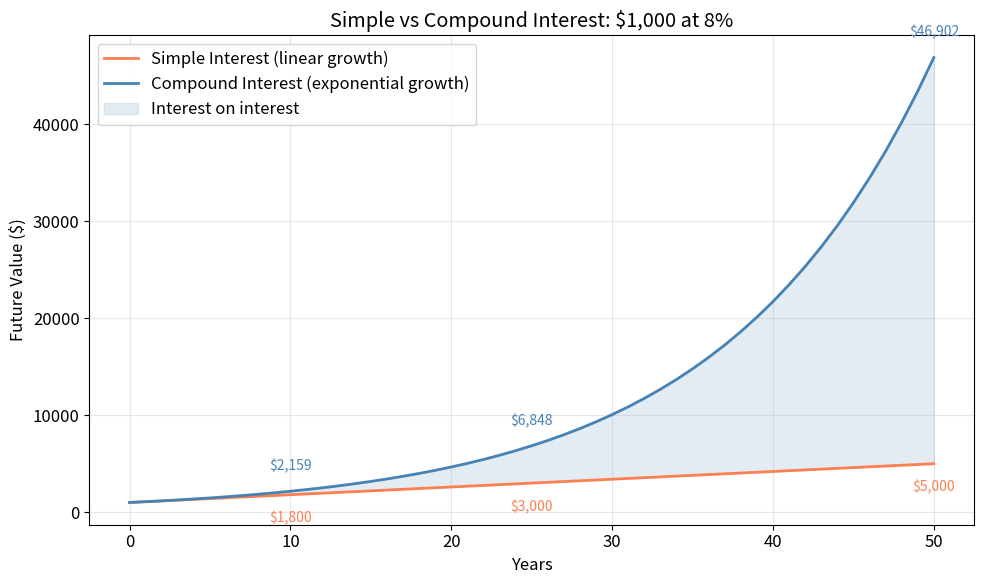
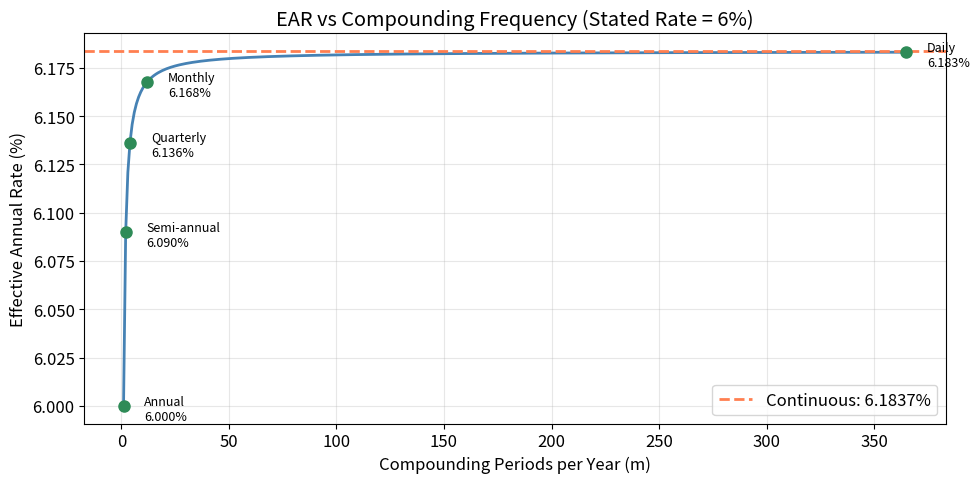
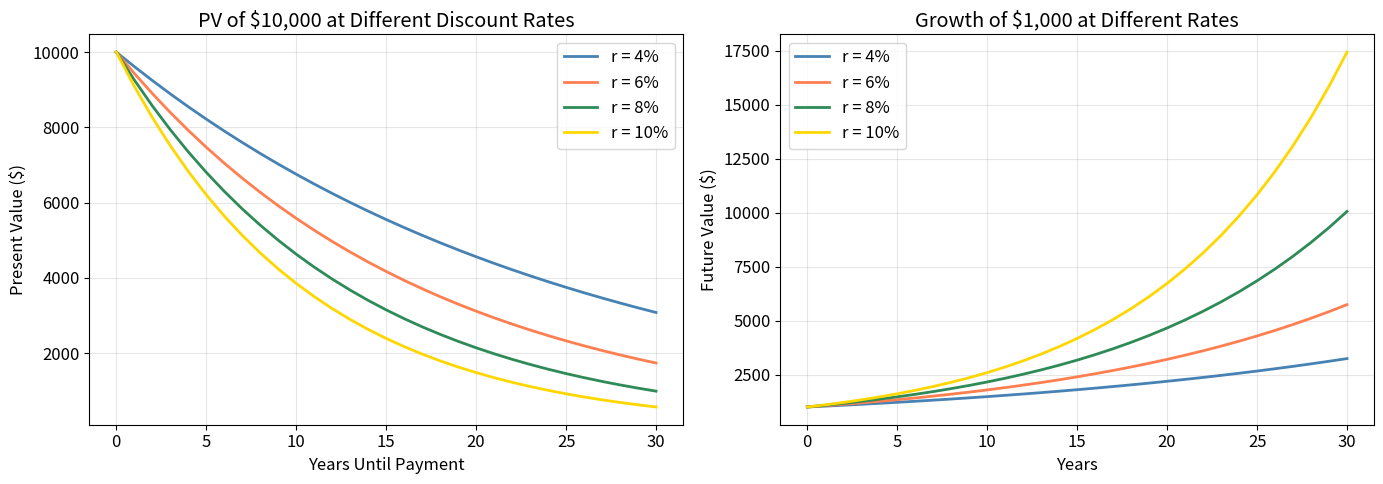
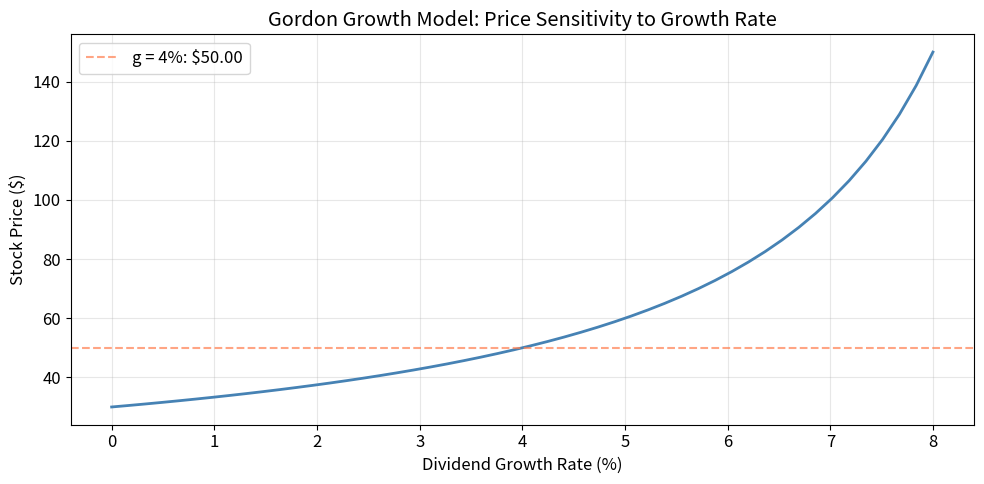
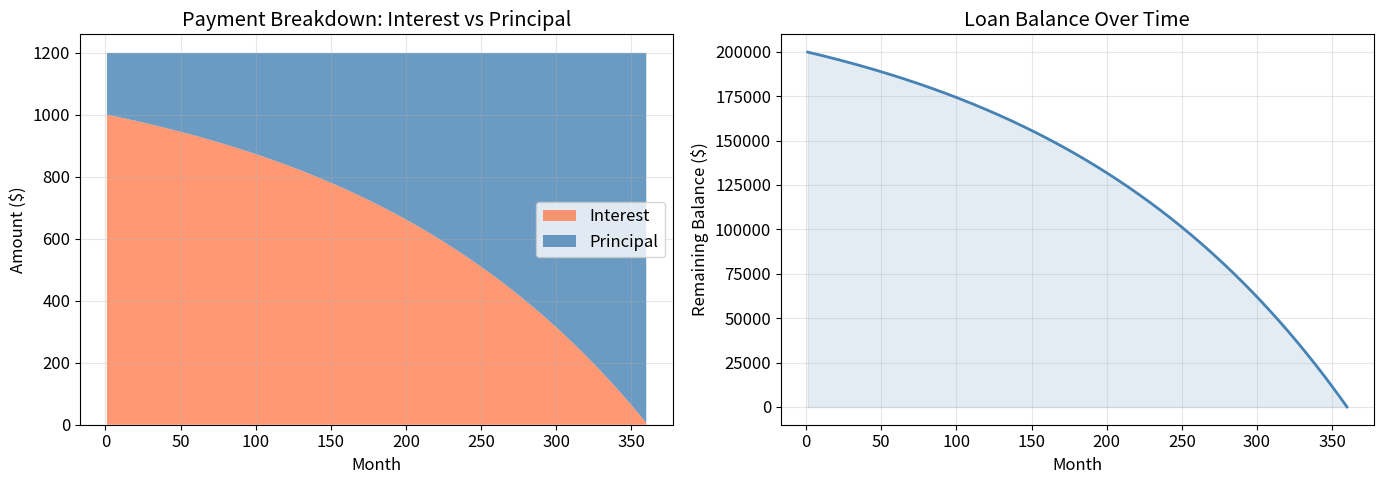
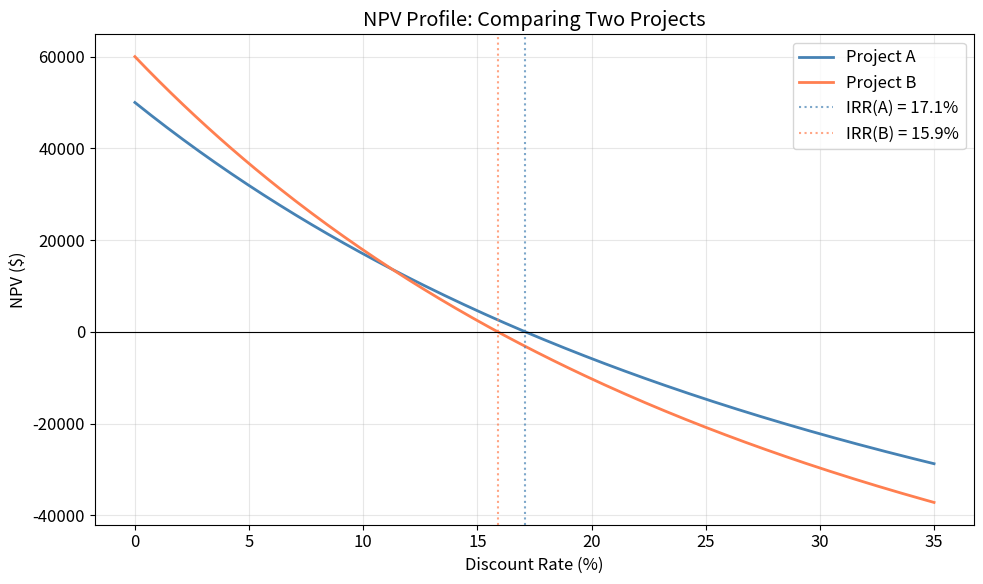

Write the Python code that produced these figures, in order.
%matplotlib inline
import numpy as np
from scipy import stats
import matplotlib.pyplot as plt
import warnings
warnings.filterwarnings('ignore')

# ── Reproducibility
SEED = 42
rng = np.random.default_rng(SEED)

# ── Tolerances
ATOL = 1e-10
RTOL = 1e-6

# ── Plot Style
PRIMARY   = 'steelblue'
SECONDARY = 'coral'
TERTIARY  = 'seagreen'
ACCENT    = 'gold'
plt.rcParams.update({'figure.figsize': (10, 6), 'font.size': 12, 'axes.grid': True, 'grid.alpha': 0.3})

def simple_interest_fv(pv, r, n):
    """Future value with simple interest: FV = PV * (1 + r*n)"""
    return pv * (1 + r * n)


def compound_interest_fv(pv, r, n):
    """Future value with compound interest: FV = PV * (1 + r)^n"""
    return pv * (1 + r) ** n


# ── Worked example: $1,000 at 8% for 3 years
pv, r, n = 1_000, 0.08, 3
fv_simple = simple_interest_fv(pv, r, n)
fv_compound = compound_interest_fv(pv, r, n)

print(f"Initial investment: ${pv:,.0f}")
print(f"Rate: {r:.0%}, Period: {n} years\n")
print(f"Simple interest FV:   ${fv_simple:>10,.2f}")
print(f"Compound interest FV: ${fv_compound:>10,.2f}")
print(f"Difference:           ${fv_compound - fv_simple:>10,.2f} (interest on interest)")

# ── Visualization: Simple vs Compound over 50 years
years = np.arange(0, 51)
fv_s = [simple_interest_fv(pv, r, n) for n in years]
fv_c = [compound_interest_fv(pv, r, n) for n in years]

fig, ax = plt.subplots(figsize=(10, 6))
ax.plot(years, fv_s, color=SECONDARY, linewidth=2, label='Simple Interest (linear growth)')
ax.plot(years, fv_c, color=PRIMARY, linewidth=2, label='Compound Interest (exponential growth)')
ax.fill_between(years, fv_s, fv_c, alpha=0.15, color=PRIMARY, label='Interest on interest')
ax.set_xlabel('Years')
ax.set_ylabel('Future Value ($)')
ax.set_title(f'Simple vs Compound Interest: ${pv:,.0f} at {r:.0%}')
ax.legend()

# Annotate key points
for yr in [10, 25, 50]:
    ax.annotate(f'${fv_c[yr]:,.0f}', (yr, fv_c[yr]), textcoords='offset points',
               xytext=(0, 15), ha='center', fontsize=10, color=PRIMARY)
    ax.annotate(f'${fv_s[yr]:,.0f}', (yr, fv_s[yr]), textcoords='offset points',
               xytext=(0, -20), ha='center', fontsize=10, color=SECONDARY)

plt.tight_layout()
plt.show()

# Print the comparison at key milestones
print(f"\n{'Year':>5} {'Simple':>12} {'Compound':>12} {'Difference':>12} {'Ratio':>8}")
print("-" * 52)
for yr in [1, 5, 10, 20, 30, 50]:
    s, c = fv_s[yr], fv_c[yr]
    print(f"{yr:>5} ${s:>11,.2f} ${c:>11,.2f} ${c-s:>11,.2f} {c/s:>7.2f}x")

def ear(stated_rate, m):
    """Effective Annual Rate: EAR = (1 + r_s/m)^m - 1"""
    return (1 + stated_rate / m) ** m - 1


def ear_continuous(stated_rate):
    """Continuous compounding: EAR = e^r - 1"""
    return np.exp(stated_rate) - 1


# ── Compare compounding frequencies for 6% stated rate
r_s = 0.06
frequencies = [
    ('Annual', 1), ('Semi-annual', 2), ('Quarterly', 4),
    ('Monthly', 12), ('Daily', 365),
]

print(f"Stated rate: {r_s:.0%}\n")
print(f"{'Compounding':<15} {'m':>5} {'EAR':>10} {'Extra vs Annual':>16}")
print("-" * 48)
ear_annual = ear(r_s, 1)
for name, m in frequencies:
    e = ear(r_s, m)
    print(f"{name:<15} {m:>5} {e:>10.4%} {(e - ear_annual):>15.4%}")

e_cont = ear_continuous(r_s)
print(f"{'Continuous':<15} {'inf':>5} {e_cont:>10.4%} {(e_cont - ear_annual):>15.4%}")

# ── Visualization: EAR vs compounding frequency
m_values = np.arange(1, 366)
ear_values = [ear(r_s, m) for m in m_values]

fig, ax = plt.subplots(figsize=(10, 5))
ax.plot(m_values, np.array(ear_values) * 100, color=PRIMARY, linewidth=2)
ax.axhline(ear_continuous(r_s) * 100, color=SECONDARY, linestyle='--', linewidth=2,
           label=f'Continuous: {ear_continuous(r_s):.4%}')

# Mark key frequencies
for name, m in frequencies:
    e = ear(r_s, m)
    ax.plot(m, e * 100, 'o', color=TERTIARY, markersize=8, zorder=5)
    ax.annotate(f'{name}\n{e:.3%}', (m, e * 100), textcoords='offset points',
               xytext=(15, -10), fontsize=9)

ax.set_xlabel('Compounding Periods per Year (m)')
ax.set_ylabel('Effective Annual Rate (%)')
ax.set_title(f'EAR vs Compounding Frequency (Stated Rate = {r_s:.0%})')
ax.legend()
plt.tight_layout()
plt.show()

def future_value(pv, r, n):
    """Compute future value: FV = PV * (1+r)^n"""
    return pv * (1 + r) ** n


def present_value(fv, r, n):
    """Compute present value: PV = FV / (1+r)^n"""
    return fv / (1 + r) ** n


def discount_factor(r, n):
    """Compute the discount factor 1/(1+r)^n."""
    return 1 / (1 + r) ** n


# ── Example: PV of $10,000 received in 10 years at different rates
fv_target = 10_000
rates = [0.04, 0.06, 0.08, 0.10]
n_years = 10

print(f"Present Value of ${fv_target:,.0f} received in {n_years} years:\n")
for r in rates:
    pv = present_value(fv_target, r, n_years)
    df = discount_factor(r, n_years)
    print(f"  r = {r:.0%}: PV = ${pv:>8,.2f}  (discount factor = {df:.4f})")

# ── Visualization: PV as a function of time for different rates
fig, axes = plt.subplots(1, 2, figsize=(14, 5))

# Left: PV vs years for different rates
years_range = np.arange(0, 31)
colors = [PRIMARY, SECONDARY, TERTIARY, ACCENT]
for r_val, color in zip(rates, colors):
    pvs = [present_value(fv_target, r_val, n) for n in years_range]
    axes[0].plot(years_range, pvs, color=color, linewidth=2, label=f'r = {r_val:.0%}')
axes[0].set_xlabel('Years Until Payment')
axes[0].set_ylabel('Present Value ($)')
axes[0].set_title(f'PV of ${fv_target:,.0f} at Different Discount Rates')
axes[0].legend()

# Right: FV growth from $1,000
pv_start = 1_000
for r_val, color in zip(rates, colors):
    fvs = [future_value(pv_start, r_val, n) for n in years_range]
    axes[1].plot(years_range, fvs, color=color, linewidth=2, label=f'r = {r_val:.0%}')
axes[1].set_xlabel('Years')
axes[1].set_ylabel('Future Value ($)')
axes[1].set_title(f'Growth of ${pv_start:,.0f} at Different Rates')
axes[1].legend()

plt.tight_layout()
plt.show()

def annuity_pv(C, r, n, due=False):
    """Present value of an annuity.
    
    Parameters
    ----------
    C   : float -- periodic cash flow
    r   : float -- discount rate per period
    n   : int   -- number of periods
    due : bool  -- if True, annuity due (payments at start)
    """
    if r == 0:
        pv = C * n
    else:
        pv = C * (1 - (1 + r) ** (-n)) / r
    return pv * (1 + r) if due else pv


def annuity_fv(C, r, n, due=False):
    """Future value of an annuity."""
    if r == 0:
        fv = C * n
    else:
        fv = C * ((1 + r) ** n - 1) / r
    return fv * (1 + r) if due else fv


# ── Verify: PV via formula vs brute-force summation
C, r, n = 1_000, 0.06, 20

pv_formula = annuity_pv(C, r, n)
pv_brute = sum(C / (1 + r) ** t for t in range(1, n + 1))

print(f"Ordinary annuity: ${C:,.0f}/year for {n} years at {r:.0%}")
print(f"  PV (formula):     ${pv_formula:>10,.2f}")
print(f"  PV (brute-force): ${pv_brute:>10,.2f}")
print(f"  Match: {np.isclose(pv_formula, pv_brute)}")

# ── Annuity due vs ordinary
pv_due = annuity_pv(C, r, n, due=True)
print(f"\n  PV (annuity due): ${pv_due:>10,.2f}")
print(f"  Ratio due/ordinary: {pv_due / pv_formula:.4f} = 1 + r = {1 + r:.4f}")

# ── Future values
fv_ord = annuity_fv(C, r, n)
fv_due = annuity_fv(C, r, n, due=True)
print(f"\n  FV (ordinary):    ${fv_ord:>10,.2f}")
print(f"  FV (annuity due): ${fv_due:>10,.2f}")

def perpetuity_pv(C, r, g=0):
    """Present value of a (growing) perpetuity.
    
    Parameters
    ----------
    C : float -- first cash flow (at t=1)
    r : float -- discount rate
    g : float -- growth rate (must be < r)
    """
    assert r > g, "Discount rate must exceed growth rate"
    return C / (r - g)


# ── Example: Stock valuation with Gordon Growth Model
dividend = 3.00       # next year's dividend
cost_of_equity = 0.10 # required return
growth_rate = 0.04    # dividend growth rate

stock_price = perpetuity_pv(dividend, cost_of_equity, growth_rate)
print(f"Gordon Growth Model Stock Valuation")
print(f"  Next dividend: ${dividend:.2f}")
print(f"  Required return: {cost_of_equity:.0%}")
print(f"  Growth rate: {growth_rate:.0%}")
print(f"  Fair price: ${stock_price:.2f}")

# ── Verify: perpetuity as limit of long annuity
C_perp, r_perp = 100, 0.08
pv_perp_exact = perpetuity_pv(C_perp, r_perp)
pv_annuity_long = annuity_pv(C_perp, r_perp, 1000)
print(f"\nPerpetuity PV (exact): ${pv_perp_exact:>10,.2f}")
print(f"Annuity PV (n=1000):   ${pv_annuity_long:>10,.2f}")
print(f"Difference:            ${abs(pv_perp_exact - pv_annuity_long):>10.6f}")

# ── Sensitivity analysis: stock price vs growth rate
g_values = np.linspace(0.00, 0.08, 50)
prices = [perpetuity_pv(dividend, cost_of_equity, g) for g in g_values]

fig, ax = plt.subplots(figsize=(10, 5))
ax.plot(g_values * 100, prices, color=PRIMARY, linewidth=2)
ax.axhline(stock_price, color=SECONDARY, linestyle='--', alpha=0.7,
           label=f'g = {growth_rate:.0%}: ${stock_price:.2f}')
ax.set_xlabel('Dividend Growth Rate (%)')
ax.set_ylabel('Stock Price ($)')
ax.set_title('Gordon Growth Model: Price Sensitivity to Growth Rate')
ax.legend()
plt.tight_layout()
plt.show()

def loan_payment(pv, r, n):
    """Compute the periodic payment for a fully amortizing loan."""
    return pv * r / (1 - (1 + r) ** (-n))


def amortization_schedule(pv, r, n):
    """Build a full amortization schedule.
    
    Returns list of dicts with keys:
        period, payment, interest, principal, balance
    """
    pmt = loan_payment(pv, r, n)
    balance = pv
    schedule = []
    
    for t in range(1, n + 1):
        interest = balance * r
        principal = pmt - interest
        balance -= principal
        schedule.append({
            'period': t,
            'payment': pmt,
            'interest': interest,
            'principal': principal,
            'balance': max(balance, 0)
        })
    return schedule


# ── Example: $200,000 mortgage, 6% annual rate, 30-year term (monthly)
loan_amount = 200_000
annual_rate = 0.06
monthly_rate = annual_rate / 12
n_months = 30 * 12

pmt = loan_payment(loan_amount, monthly_rate, n_months)
print(f"Loan: ${loan_amount:,.0f} at {annual_rate:.0%} for 30 years")
print(f"Monthly payment: ${pmt:,.2f}")
print(f"Total payments:  ${pmt * n_months:,.2f}")
print(f"Total interest:  ${pmt * n_months - loan_amount:,.2f}")

# ── Full schedule
schedule = amortization_schedule(loan_amount, monthly_rate, n_months)

# Print first and last 5 rows
print(f"\n{'Period':>6} {'Payment':>10} {'Interest':>10} {'Principal':>10} {'Balance':>12}")
print("-" * 52)
for row in schedule[:5] + [{'period': '...', 'payment': 0, 'interest': 0, 'principal': 0, 'balance': 0}] + schedule[-5:]:
    if row['period'] == '...':
        print(f"{'...':>6}")
    else:
        print(f"{row['period']:>6} {row['payment']:>10,.2f} {row['interest']:>10,.2f} "
              f"{row['principal']:>10,.2f} {row['balance']:>12,.2f}")

# ── Visualization: Principal vs Interest over time
periods = [s['period'] for s in schedule]
interests = [s['interest'] for s in schedule]
principals = [s['principal'] for s in schedule]
balances = [s['balance'] for s in schedule]

fig, axes = plt.subplots(1, 2, figsize=(14, 5))

# Left: stacked area of interest vs principal
axes[0].stackplot(periods, interests, principals, 
                  labels=['Interest', 'Principal'],
                  colors=[SECONDARY, PRIMARY], alpha=0.8)
axes[0].set_xlabel('Month')
axes[0].set_ylabel('Amount ($)')
axes[0].set_title('Payment Breakdown: Interest vs Principal')
axes[0].legend(loc='center right')

# Right: remaining balance
axes[1].plot(periods, balances, color=PRIMARY, linewidth=2)
axes[1].fill_between(periods, 0, balances, alpha=0.15, color=PRIMARY)
axes[1].set_xlabel('Month')
axes[1].set_ylabel('Remaining Balance ($)')
axes[1].set_title('Loan Balance Over Time')

plt.tight_layout()
plt.show()

def npv(cashflows, r):
    """Compute Net Present Value.
    
    Parameters
    ----------
    cashflows : array-like -- cash flows starting at t=0
    r         : float     -- discount rate per period
    """
    return sum(cf / (1 + r) ** t for t, cf in enumerate(cashflows))


def irr_bisection(cashflows, tol=1e-10, max_iter=1000):
    """Compute IRR using bisection method.
    
    Searches for the rate r in [-0.5, 10.0] where NPV(r) = 0.
    """
    lo, hi = -0.5, 10.0
    
    if npv(cashflows, lo) * npv(cashflows, hi) > 0:
        raise ValueError("Cannot bracket IRR in the given range")
    
    for _ in range(max_iter):
        mid = (lo + hi) / 2
        val = npv(cashflows, mid)
        
        if abs(val) < tol:
            return mid
        
        if npv(cashflows, lo) * val < 0:
            hi = mid
        else:
            lo = mid
    
    return (lo + hi) / 2


# ── Compare two investment projects
project_A = [-100_000, 30_000, 35_000, 40_000, 45_000]
project_B = [-100_000, 10_000, 20_000, 50_000, 80_000]

discount_rate = 0.10

npv_A = npv(project_A, discount_rate)
npv_B = npv(project_B, discount_rate)
irr_A = irr_bisection(project_A)
irr_B = irr_bisection(project_B)

print(f"{'Metric':<20} {'Project A':>12} {'Project B':>12}")
print("-" * 46)
print(f"{'NPV @ 10%':<20} ${npv_A:>11,.2f} ${npv_B:>11,.2f}")
print(f"{'IRR':<20} {irr_A:>11.2%} {irr_B:>11.2%}")
print(f"\nDecision at r=10%: {'Project A' if npv_A > npv_B else 'Project B'} has higher NPV")

# ── NPV Profile: NPV as a function of discount rate
rates_range = np.linspace(0.0, 0.35, 200)
npvs_A = [npv(project_A, r) for r in rates_range]
npvs_B = [npv(project_B, r) for r in rates_range]

fig, ax = plt.subplots(figsize=(10, 6))
ax.plot(rates_range * 100, npvs_A, color=PRIMARY, linewidth=2, label='Project A')
ax.plot(rates_range * 100, npvs_B, color=SECONDARY, linewidth=2, label='Project B')
ax.axhline(0, color='black', linewidth=0.8)
ax.axvline(irr_A * 100, color=PRIMARY, linestyle=':', alpha=0.7, label=f'IRR(A) = {irr_A:.1%}')
ax.axvline(irr_B * 100, color=SECONDARY, linestyle=':', alpha=0.7, label=f'IRR(B) = {irr_B:.1%}')
ax.set_xlabel('Discount Rate (%)')
ax.set_ylabel('NPV ($)')
ax.set_title('NPV Profile: Comparing Two Projects')
ax.legend()
plt.tight_layout()
plt.show()
